Run: headless pygame with SDL's dummy video driver; simulated clock (each Clock.tick advances the game by its frame time, no real sleeping); random seed 0; keys injected as events and as key.get_pressed() state; no mouse input.
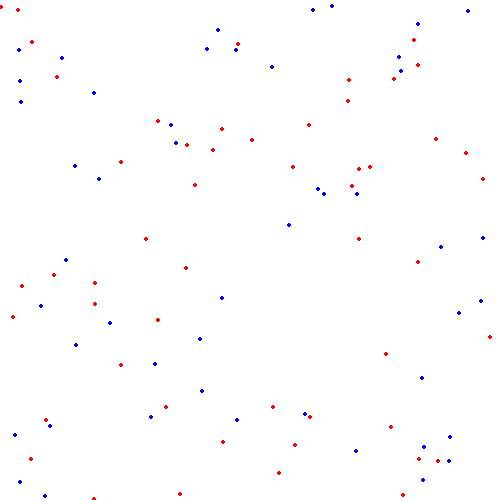
Frame 1 of 4 · flips 1–60 · no input
Frame 2 of 4 · flips 61–180 · tapped SPACE, RETURN · held RIGHT (→), D · screen unchanged from frame 1, image omitted
Frame 3 of 4 · flips 181–300 · held DOWN (↓), S · screen unchanged from frame 2, image omitted
Frame 4 of 4 · flips 301–420 · held LEFT (←), A, UP (↑), W · screen unchanged from frame 3, image omitted

The pygame program that drew these frames:

class Building():
    def __init__(self,pos,party,color):
        self.pos = pos
        self.party = party
        self.color = color

import pygame,sys,random,math
from pygame.locals import *

random.seed(0)

def generateBuildings(n=100):
    out = []
    colors = [(255,0,0),(0,0,255)]
    for i in range(n):
        pos = (random.random(),random.random())
        party = random.randint(0,1)
        out.append(Building(pos,party,colors[party]))
    return out
def drawBuildings(screen,rect,houses):
    for i in houses:
        pygame.draw.circle(screen,i.color,(rect[2]*i.pos[0]+rect[0],rect[3]*i.pos[1]+rect[1]),2)
def getClosestFromDistrict(houses,district,point):
    minDist = math.inf
    minHouse = -1
    for i in houses:
        if i in district:
            continue
        dist = getDist(i,point)
        if dist < minDist:
            minDist = dist
            minHouse = i
    return minHouse
def getDist(a,b):
    return (a.pos[0]-b.pos[0])**2+(a.pos[1]-b.pos[1])**2

screen = pygame.display.set_mode((500,500))
screen.fill((255,255,255))

houses = generateBuildings()
drawBuildings(screen,(0,0,500,500),houses)

while True:
    for event in pygame.event.get():
        if event.type == QUIT:
            pygame.quit()
            sys.exit()
    pygame.display.update()
